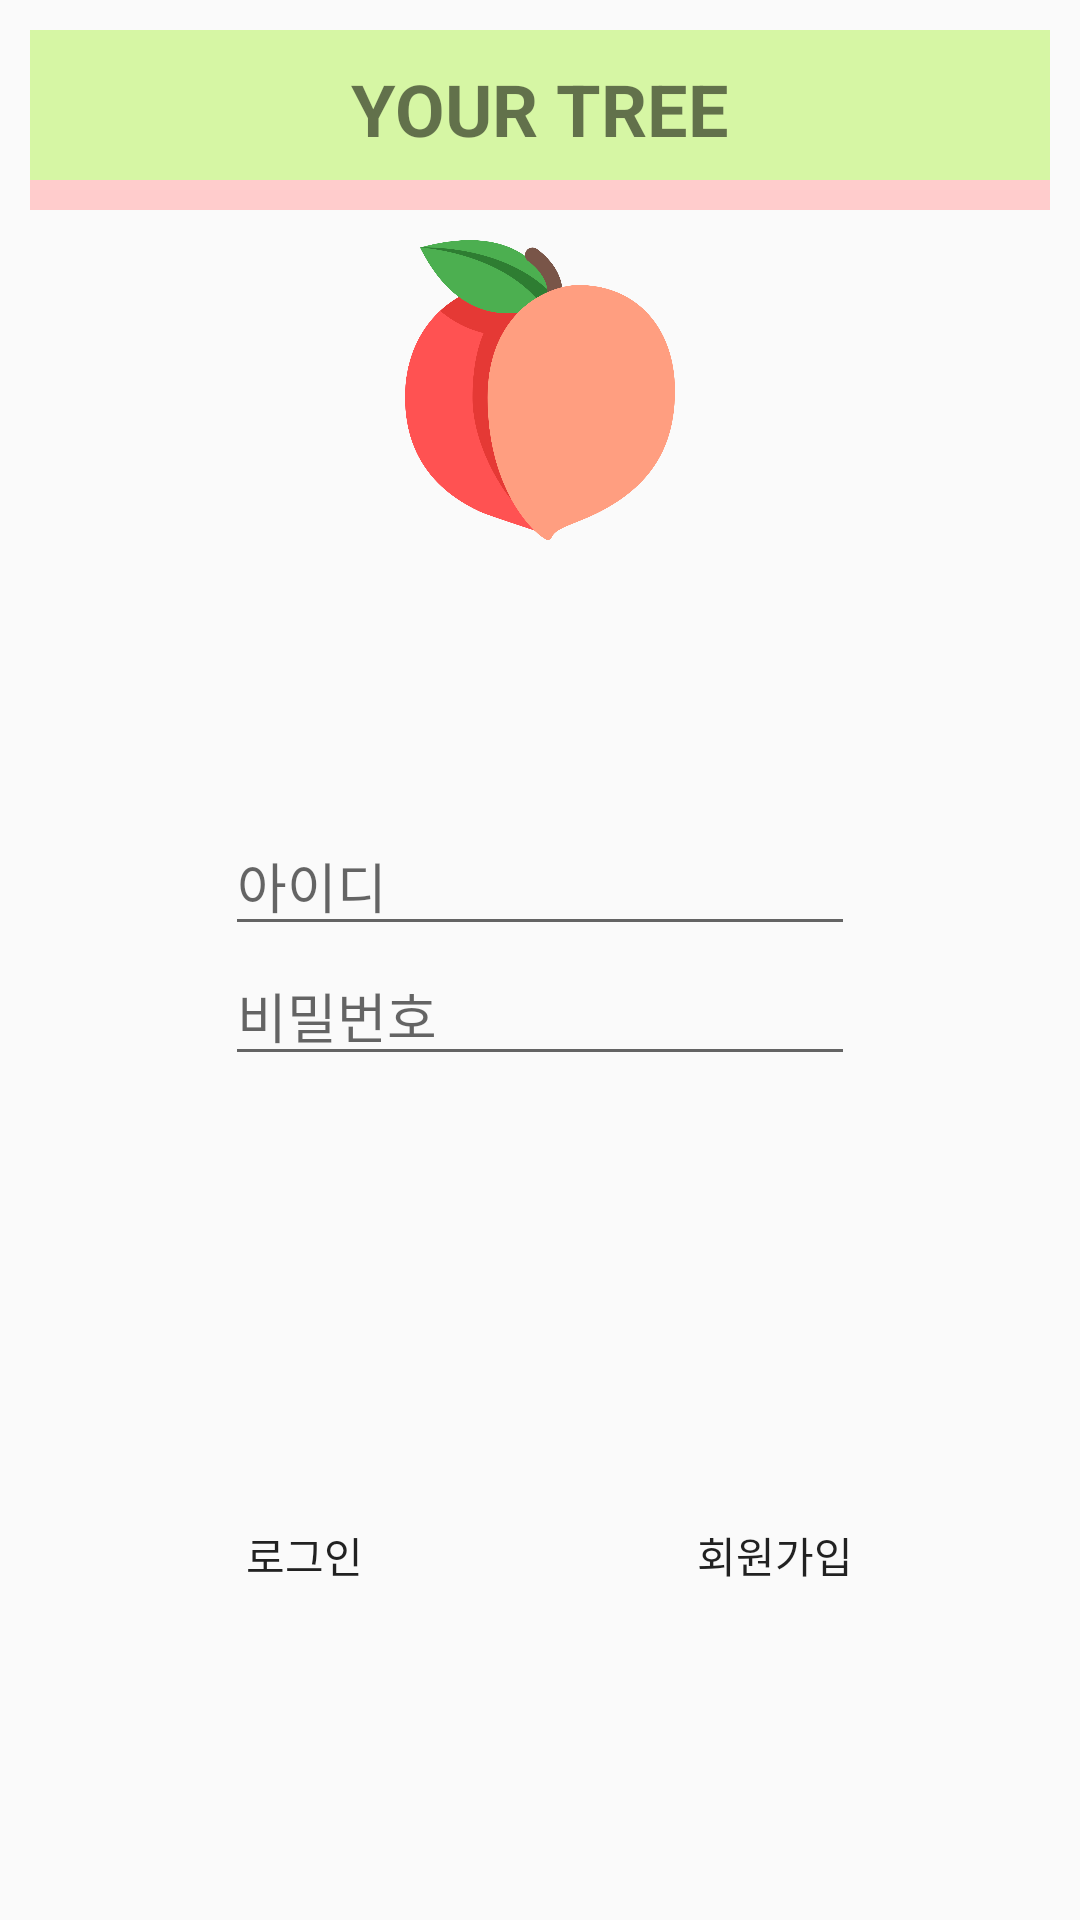

Reconstruct the res/layout file that produces this screen, plus the resources it refers to.
<!-- AndroidManifest.xml: application theme AppTheme.NoActionBar -->
<!-- res/layout/activity_login.xml -->
<?xml version="1.0" encoding="utf-8"?>
<LinearLayout xmlns:android="http://schemas.android.com/apk/res/android"
    xmlns:app="http://schemas.android.com/apk/res-auto"
    xmlns:tools="http://schemas.android.com/tools"
    android:layout_width="match_parent"
    android:layout_height="match_parent"
    android:orientation="vertical"
    android:padding="10dp"
    tools:context=".login">

    <LinearLayout
        android:layout_width="match_parent"
        android:layout_height="50dp"
        android:orientation="vertical"
        android:background="#D6F6A4">

        // 가운데 로고

        <TextView
            android:id="@+id/yourtree"
            android:layout_width="wrap_content"
            android:layout_height="wrap_content"
            android:layout_gravity="center"
            android:layout_marginTop="10dp"
            android:text="YOUR TREE"
            android:textStyle="bold"
            android:textSize="24sp" />

    </LinearLayout>

    <LinearLayout
        android:layout_width="match_parent"
        android:layout_height="10dp"
        android:background="#FFCCCC"/>


    <ImageView
        android:layout_width="wrap_content"
        android:layout_height="120dp"
        android:layout_gravity="center"
        android:src="@drawable/peach" />

    <LinearLayout
        android:layout_width="match_parent"
        android:layout_height="28dp" />

    <LinearLayout
        android:layout_width="match_parent"
        android:layout_height="195dp"
        android:gravity="center"
        android:orientation="vertical">

        <EditText
            android:id="@+id/et_login_id"
            android:layout_width="wrap_content"
            android:layout_height="wrap_content"
            android:layout_marginStart="8dp"
            android:layout_marginEnd="8dp"
            android:ems="10"
            android:hint="아이디"
            android:inputType="textPersonName" />

        <EditText
            android:id="@+id/et_login_pass"
            android:layout_width="wrap_content"
            android:layout_height="wrap_content"
            android:ems="10"
            android:hint="비밀번호"
            android:inputType="textPersonName" />

    </LinearLayout>



    <LinearLayout
        android:layout_width="match_parent"
        android:layout_height="211dp"
        android:gravity="center"
        android:orientation="horizontal">

        <Button
            android:id="@+id/btn_login"
            android:layout_width="137dp"
            android:layout_height="190dp"
            android:layout_gravity="center"
            android:layout_marginRight="10dp"
            android:background="@drawable/webbutton"
            android:text="로그인" />

        <Button
            android:id="@+id/btn_join"
            android:layout_width="137dp"
            android:layout_height="190dp"
            android:layout_gravity="center"
            android:layout_marginLeft="10dp"
            android:background="@drawable/webbutton"
            android:text="회원가입" />

    </LinearLayout>

</LinearLayout>
<!-- resources referenced by this layout -->
<resources>
  <!-- drawable peach: png bitmap (drawable, 69128 bytes) -->
  <style name="AppTheme.NoActionBar">
          <item name="windowActionBar">false</item>
          <item name="windowNoTitle">true</item>
      </style>
</resources>
